Run: headless pygame with SDL's dummy video driver; simulated clock (each Clock.tick advances the game by its frame time, no real sleeping); random seed 0; keys injected as events and as key.get_pressed() state; no mouse input.
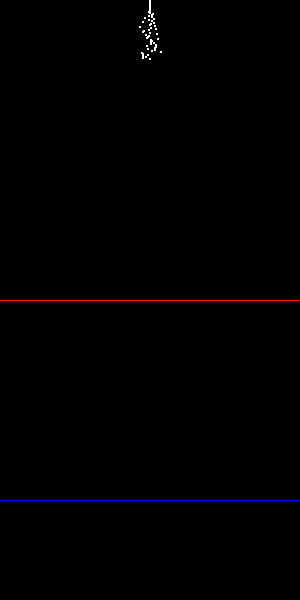
Frame 1 of 4 · flips 1–60 · no input
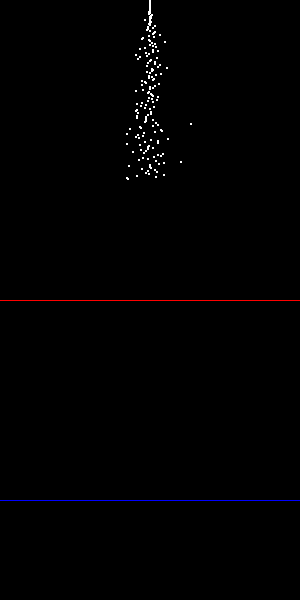
Frame 2 of 4 · flips 61–180 · tapped SPACE, RETURN · held RIGHT (→), D
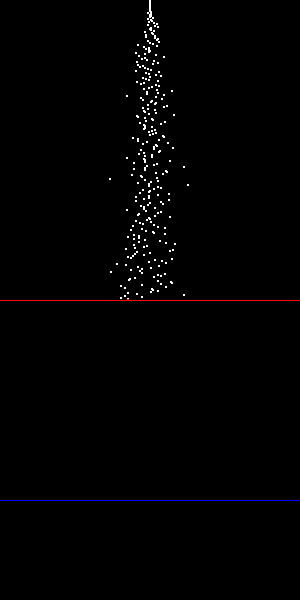
Frame 3 of 4 · flips 181–300 · held DOWN (↓), S
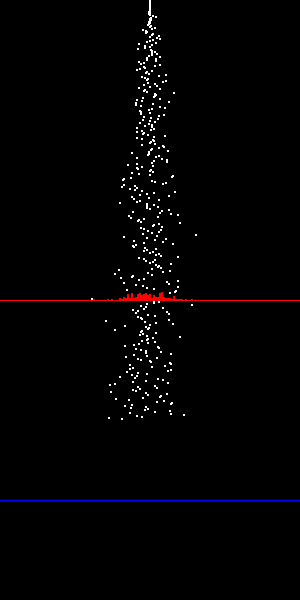
Frame 4 of 4 · flips 301–420 · held LEFT (←), A, UP (↑), W

The pygame program that drew these frames:

import pygame
import random
import os

# simulation settings
rad         =  1            # radius of a Ball
N_Balls     = 3000          # number of Balls
size        = 300           # window size, width = size/2, hight = size
width       = 2             # width of a bar
clock_tick  = 100           # clock tick, simulation speed
level_red   = 300           # level to trap and count Balls in red (y-position in window)
level_blue  = 500           # level to trap and count Balls in blue (y-position in window)
final_level = level_blue    # end of Galton Board

# Define some colors for drawing
black    = (   0,   0,   0)
white    = ( 255, 255, 255)
red      = ( 255,   0,   0)
blue     = (   0,   0, 255)

class Ball():
    def __init__(self, x, y, rad):    
        self.x   = x
        self.y   = y
        self.rad = rad

    def draw(self, screen):
        self.screen = screen
        #circle(surface, color, center, radius)
        pygame.draw.circle(self.screen, white, [self.x, self.y], self.rad)

    def move(self):
        if self.y > 10 and self.y < final_level:    # check if inside Galton Board (starts at 10, ends at final_level)
            self.y += 1                             # move 1 step in y direction
            self.x += [-1,1][random.randrange(2)]   # move 1 step randomly in x direction, left or right
        else: 
            self.y += 1                             # move 1 step in y direction if outside the Galton Board

class Bar():
    def __init__(self, level, width, pos, height, color):
        self.level  = level
        self.width  = width
        self.pos    = pos
        self.height = height
        self.color  = color

    def draw(self, screen):
        self.screen = screen
        pygame.draw.line(self.screen, self.color, [self.pos, self.level],[self.pos, self.level-self.height], self.width)



# Initializing 
Balls = []
BarsRed = []
BarsBlue = []

pygame.display.init()
w_h = [size,2 * size] # aspect ration: height = 2 * width
screen = pygame.display.set_mode(w_h)
pygame.display.set_caption("Galton Animation")
stop = False
clock = pygame.time.Clock()

# create Balls
for k in range(0, N_Balls):
    x = int( size / 2)
    y = 1 - (N_Balls - k)
    Balls.append(Ball( x, y, rad))

# create Bars       
for j in range(0,size):
    BarsRed.append(Bar(level_red, width, j, 0,  red))   # init Bars with 0 height: creates horizontal line at level_red
    BarsBlue.append(Bar(level_blue, width, j, 0, blue)) # init Bars with 0 height: creates horizontal line at level_blue

# Loop 
while stop == False:                    # check for exit
    for event in pygame.event.get():    # User did something
        if event.type == pygame.QUIT:   # If user clicked close
            stop = True                 # Flag that we are done so we exit this loop
            
    screen.fill(black)
    
    for b in range(0,N_Balls):              # draw and move every Ball
        Balls[b].draw(screen)
        Balls[b].move()
            
        if Balls[b].y == level_red:         # if Ball reaches level (y-position in window)
           BarsRed[Balls[b].x].height += 1  # increase Bar height by 1 on the same x position

        if Balls[b].y == level_blue:
           BarsBlue[Balls[b].x].height += 1

    for j in range(0,size):                 # draw all Bars
        BarsRed[j].draw(screen)
        BarsBlue[j].draw(screen)

    clock.tick(clock_tick)
    pygame.display.flip()
    
pygame.display.quit()
